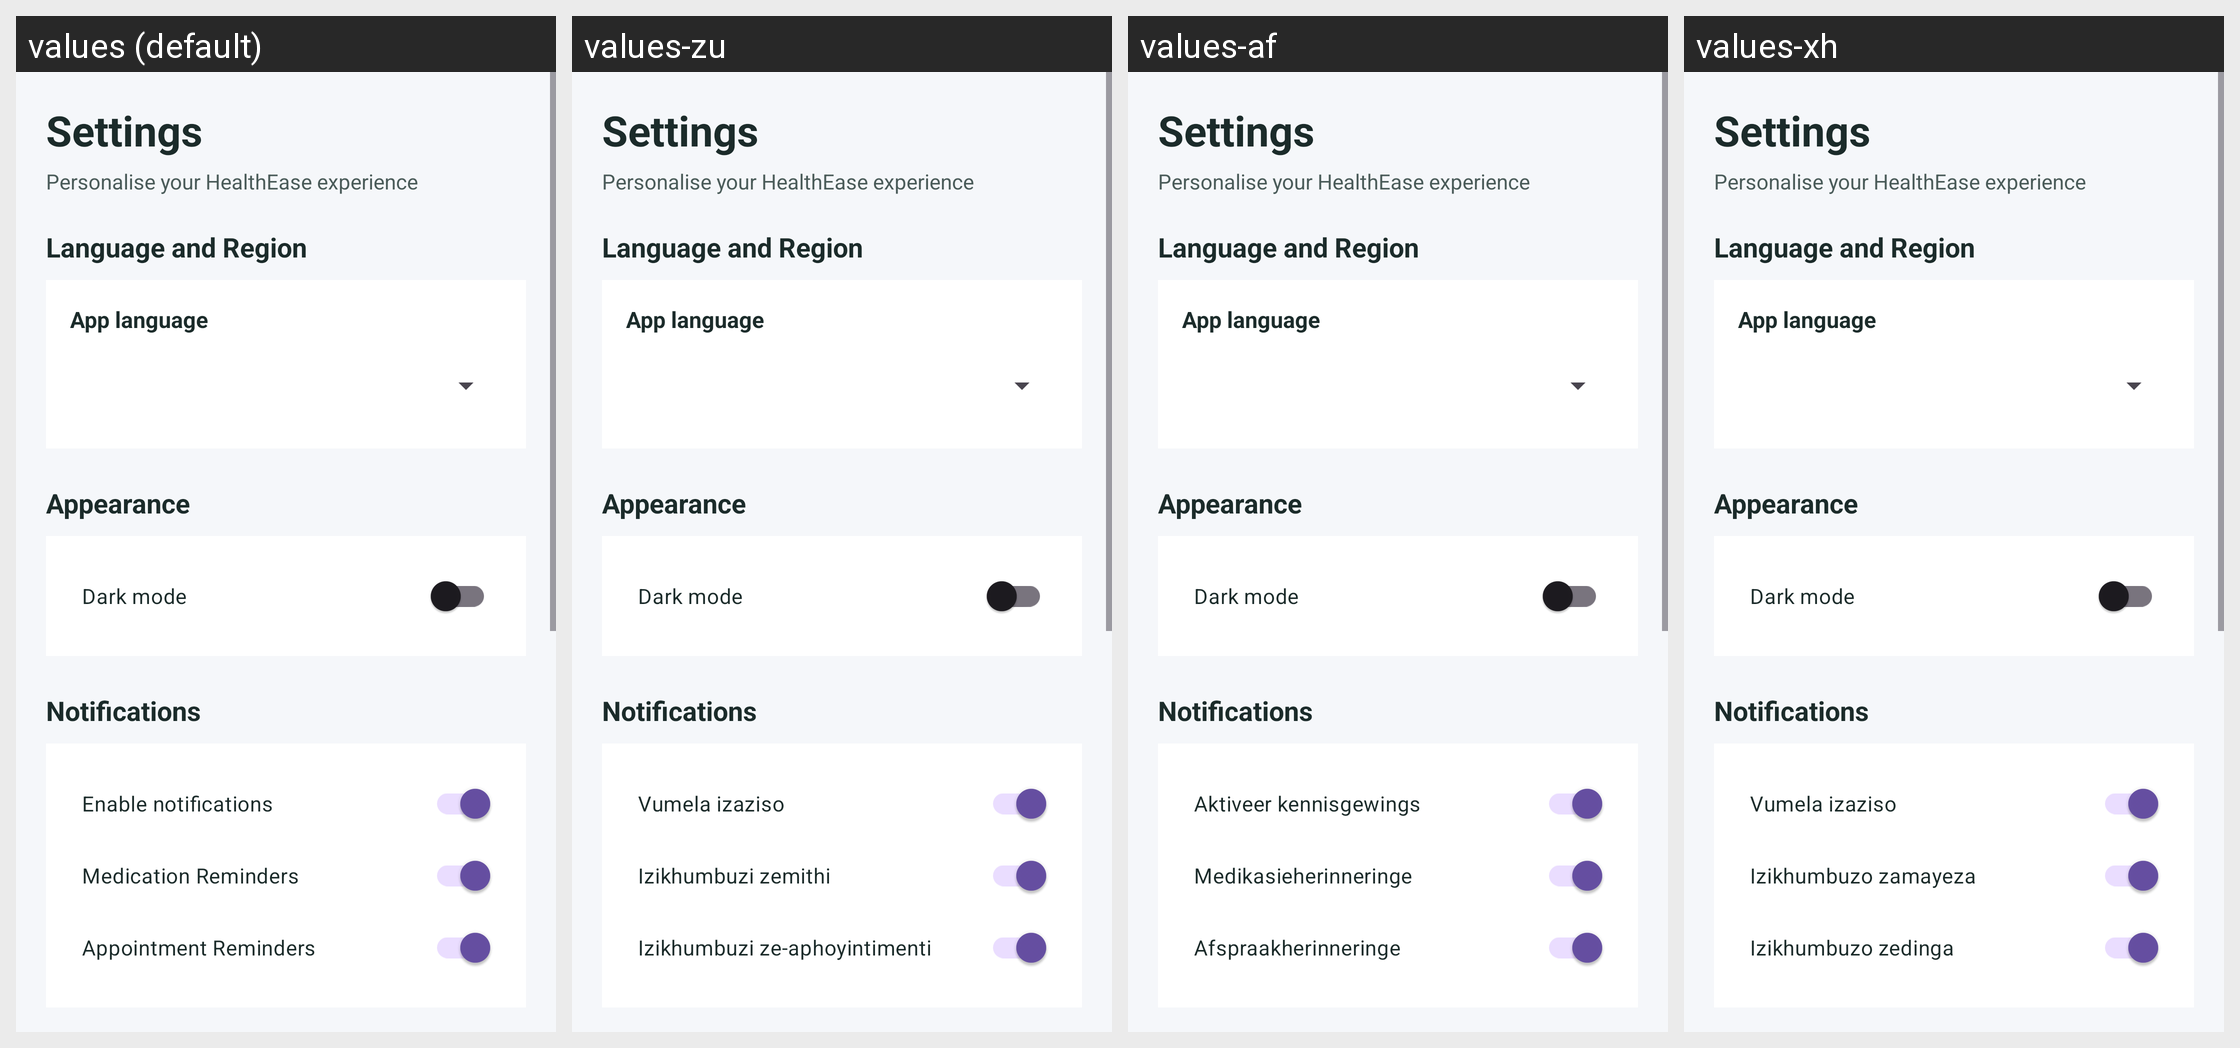

Translations of the strings shown on this Android screen, per locale in the grid:
Android screen res/layout/activity_settings.xml rendered under 4 locales, left to right: values (default), values-zu, values-af, values-xh. Device: Nexus 5 (rendered at 1080×1920; each locale shown at half size, 540×960, under a caption strip naming it); theme Theme.HealthEase_Part_2.
Strings drawn on this screen, with the default value and each locale's value (text and hints the layout hard-codes, and strings that could not be matched under every locale, appear in the picture but are not listed):

enable_notifications
  values: Enable notifications
  values-zu: Vumela izaziso
  values-af: Aktiveer kennisgewings
  values-xh: Vumela izaziso

medication_reminders
  values: Medication Reminders
  values-zu: Izikhumbuzi zemithi
  values-af: Medikasieherinneringe
  values-xh: Izikhumbuzo zamayeza

appointment_reminders
  values: Appointment Reminders
  values-zu: Izikhumbuzi ze-aphoyintimenti
  values-af: Afspraakherinneringe
  values-xh: Izikhumbuzo zedinga
